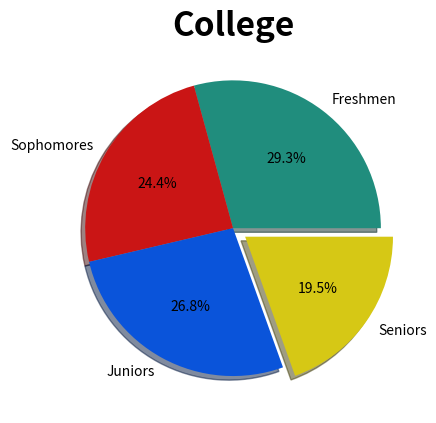

Generate this figure with matplotlib:
import matplotlib.pyplot as plt

categories = ["Freshmen", "Sophomores", "Juniors", "Seniors"]
values = [300, 250, 275, 200]
colors = ["#208d7d", "#ca1515", "#0a54da", "#d6c815"]

plt.pie(values,
        labels=categories,
        autopct="%1.1f%%",
        colors=colors,
        explode=[0, 0, 0, .1],
        shadow=True)
plt.title("College", fontsize=24, fontweight='bold')
plt.show()
